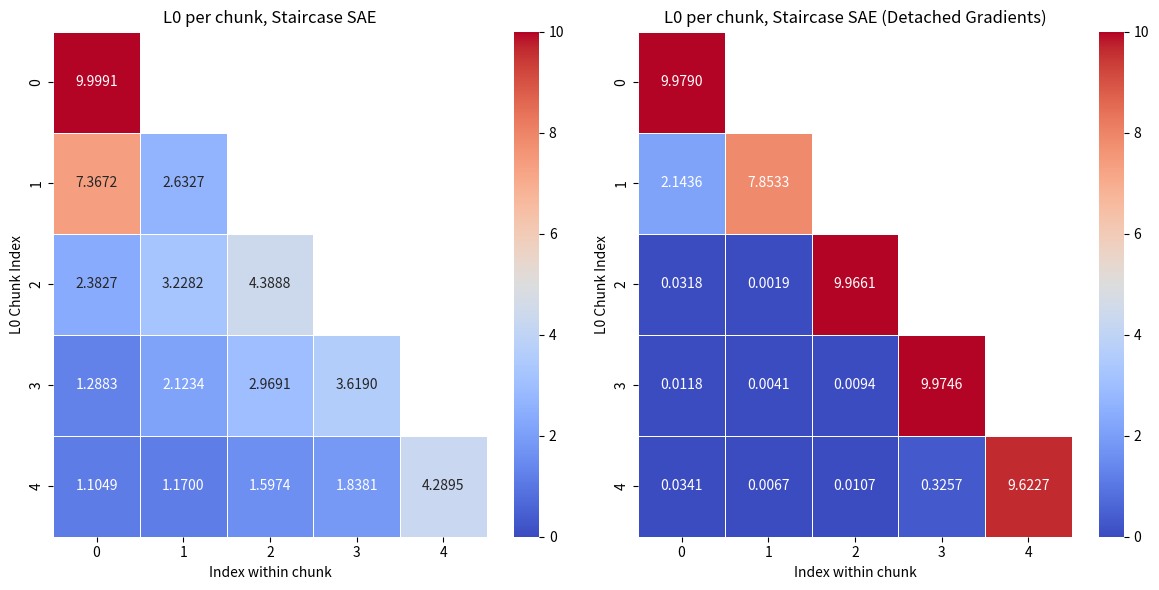

Python code for this plot:
# %%
import numpy as np
import matplotlib.pyplot as plt
import seaborn as sns

# Define L0 values as lower triangular matrices
l0_values_1 = [
    [9.9991],
    [7.3672, 2.6327],
    [2.3827, 3.2282, 4.3888],
    [1.2883, 2.1234, 2.9691, 3.6190],
    [1.1049, 1.1700, 1.5974, 1.8381, 4.2895]
]

l0_values_2 = [
    [9.9790],
    [2.1436, 7.8533],
    [0.0318, 0.0019, 9.9661],
    [0.0118, 0.0041, 0.0094, 9.9746],
    [0.0341, 0.0067, 0.0107, 0.3257, 9.6227]
]

# Function to create lower triangular matrix with NaNs
def create_heatmap_data(l0_values):
    matrix_size = len(l0_values)
    heatmap_data = np.full((matrix_size, matrix_size), np.nan)
    for i, row in enumerate(l0_values):
        heatmap_data[i, :len(row)] = row
    return heatmap_data

# Generate data
heatmap_data_1 = create_heatmap_data(l0_values_1)
heatmap_data_2 = create_heatmap_data(l0_values_2)

# Define color range
vmin, vmax = 0, 10

# Plot heatmaps
fig, axes = plt.subplots(1, 2, figsize=(12, 6))

sns.heatmap(heatmap_data_1, annot=True, fmt=".4f", cmap="coolwarm", linewidths=0.5, 
            mask=np.isnan(heatmap_data_1), ax=axes[0], vmin=vmin, vmax=vmax)
axes[0].set_xlabel("Index within chunk")
axes[0].set_ylabel("L0 Chunk Index")
axes[0].set_title("L0 per chunk, Staircase SAE")

sns.heatmap(heatmap_data_2, annot=True, fmt=".4f", cmap="coolwarm", linewidths=0.5, 
            mask=np.isnan(heatmap_data_2), ax=axes[1], vmin=vmin, vmax=vmax)
axes[1].set_xlabel("Index within chunk")
axes[1].set_ylabel("L0 Chunk Index")
axes[1].set_title("L0 per chunk, Staircase SAE (Detached Gradients)")

plt.tight_layout()
plt.show()

# %%
